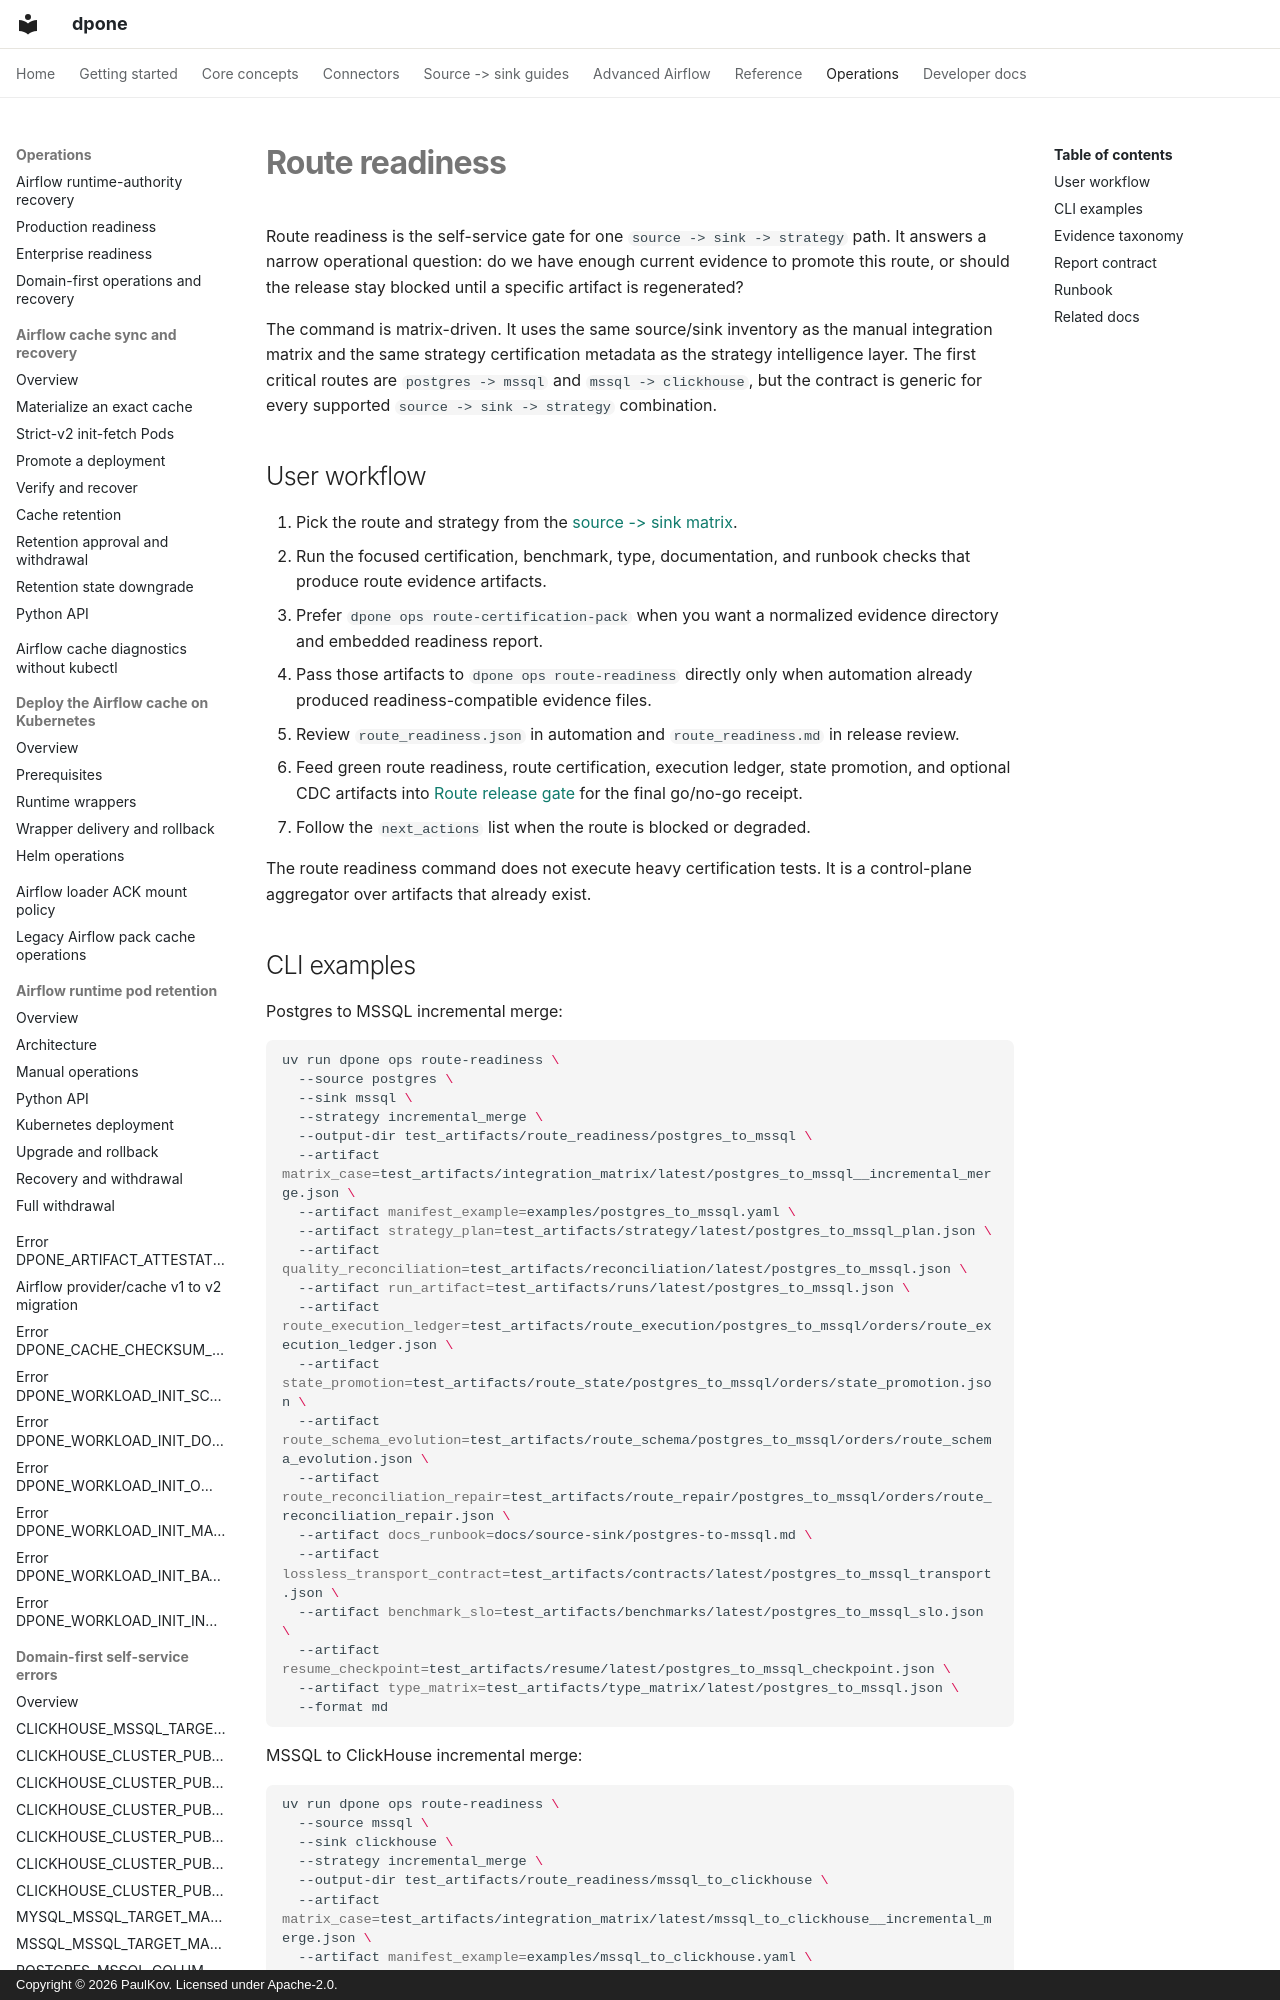

repository: PaulKov/dpone · page: route-readiness/index.html · generator: mkdocs · copyright: Copyright © 2026 PaulKov. Licensed under Apache-2.0.

# Route readiness

Route readiness is the self-service gate for one `source -> sink -> strategy`
path. It answers a narrow operational question: do we have enough current
evidence to promote this route, or should the release stay blocked until a
specific artifact is regenerated?

The command is matrix-driven. It uses the same source/sink inventory as the
manual integration matrix and the same strategy certification metadata as the
strategy intelligence layer. The first critical routes are `postgres -> mssql`
and `mssql -> clickhouse`, but the contract is generic for every supported
`source -> sink -> strategy` combination.

## User workflow

1. Pick the route and strategy from the [source -> sink matrix](source-sink-matrix.md).
2. Run the focused certification, benchmark, type, documentation, and runbook
   checks that produce route evidence artifacts.
3. Prefer `dpone ops route-certification-pack` when you want a normalized
   evidence directory and embedded readiness report.
4. Pass those artifacts to `dpone ops route-readiness` directly only when
   automation already produced readiness-compatible evidence files.
5. Review `route_readiness.json` in automation and `route_readiness.md` in
   release review.
6. Feed green route readiness, route certification, execution ledger, state
   promotion, and optional CDC artifacts into
   [Route release gate](route-release-gate.md) for the final go/no-go receipt.
7. Follow the `next_actions` list when the route is blocked or degraded.

The route readiness command does not execute heavy certification tests. It is a
control-plane aggregator over artifacts that already exist.
